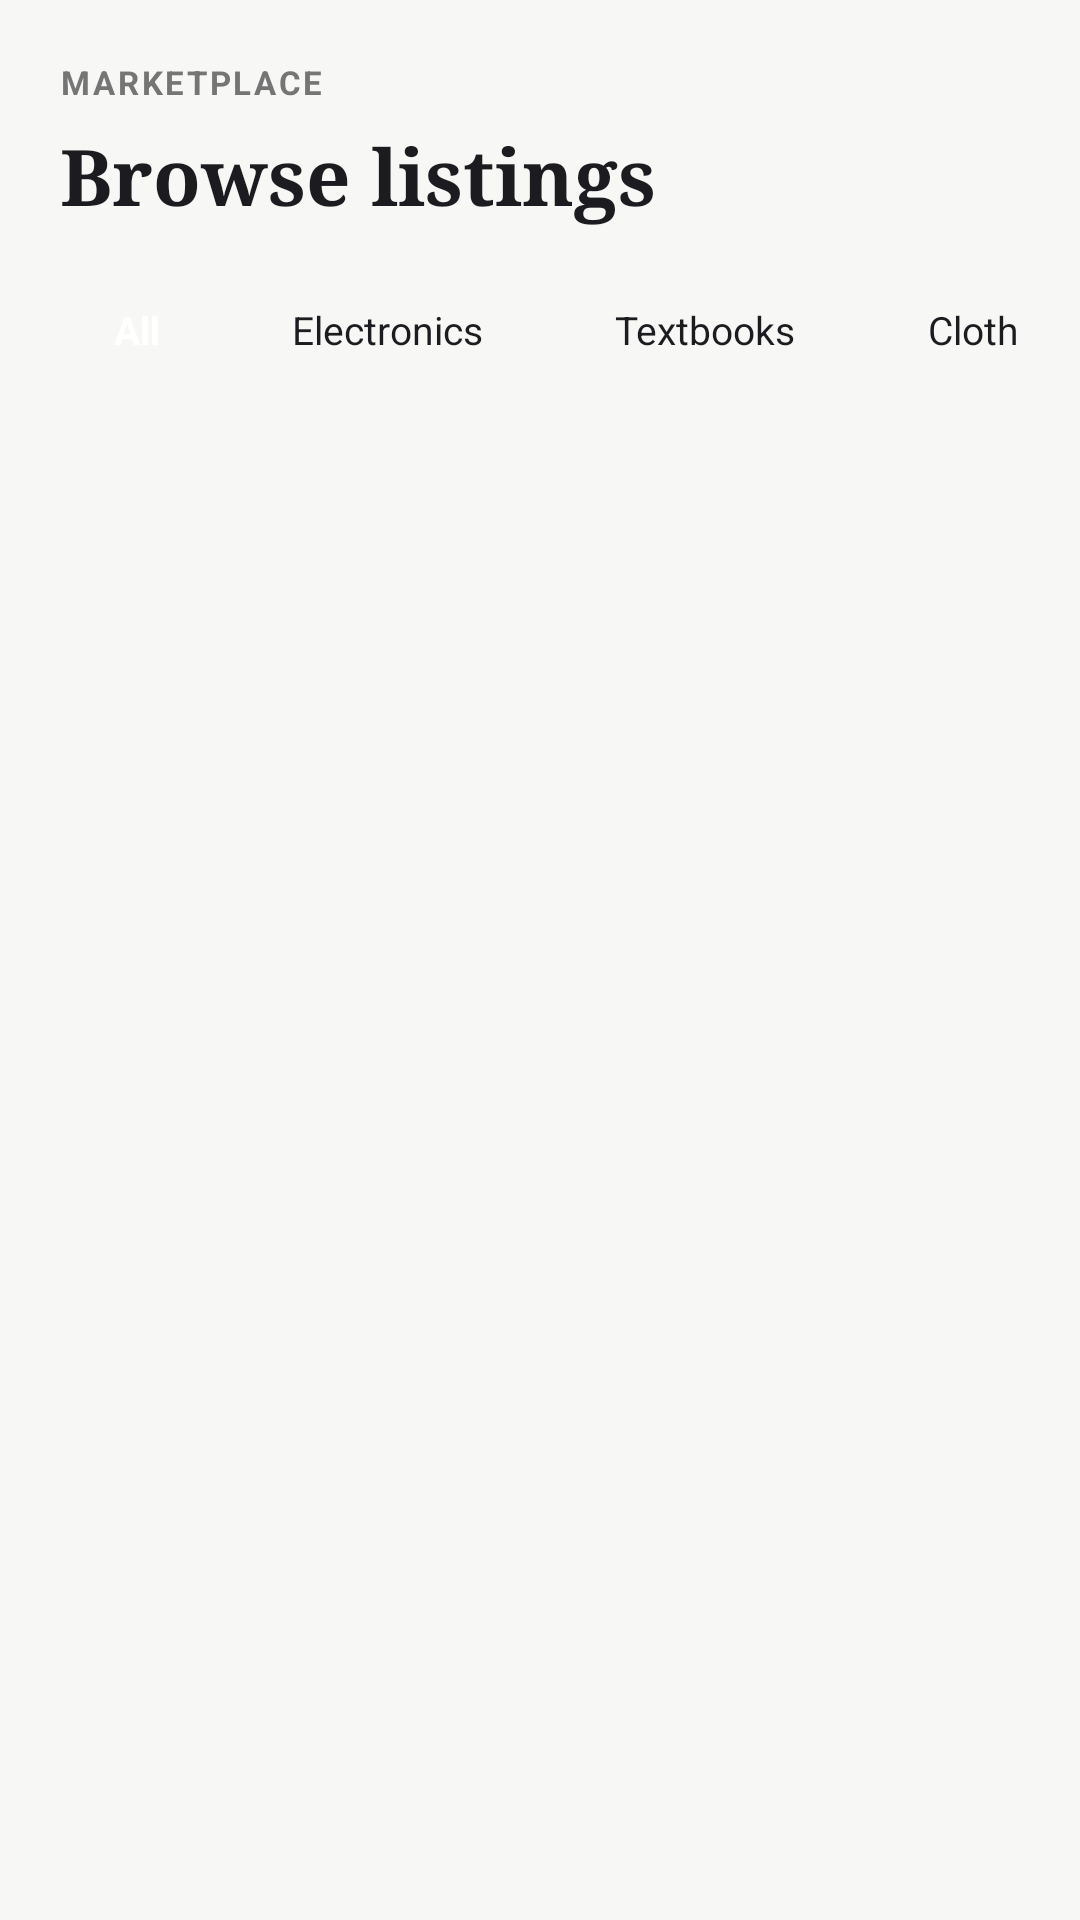

Write the Android layout XML for this screen, with the resource values it uses.
<!-- AndroidManifest.xml: application theme Theme.UniMarket -->
<!-- res/layout/fragment_category_list.xml -->
<?xml version="1.0" encoding="utf-8"?>
<LinearLayout xmlns:android="http://schemas.android.com/apk/res/android"
    android:layout_width="match_parent"
    android:layout_height="match_parent"
    android:background="@color/app_background"
    android:orientation="vertical"
    android:padding="20dp">

    <TextView
        android:layout_width="wrap_content"
        android:layout_height="wrap_content"
        android:letterSpacing="0.08"
        android:text="@string/marketplace_label"
        android:textColor="@color/text_muted"
        android:textSize="11sp"
        android:textStyle="bold" />

    <TextView
        android:layout_width="wrap_content"
        android:layout_height="wrap_content"
        android:layout_marginTop="6dp"
        android:fontFamily="serif"
        android:text="@string/marketplace_title"
        android:textColor="@color/text_primary"
        android:textSize="26sp"
        android:textStyle="bold" />

    
    <HorizontalScrollView
        android:layout_width="match_parent"
        android:layout_height="wrap_content"
        android:layout_marginTop="16dp"
        android:scrollbars="none">

        <LinearLayout
            android:id="@+id/llCategoryFilterPills"
            android:layout_width="wrap_content"
            android:layout_height="wrap_content"
            android:orientation="horizontal">

            <TextView
                android:id="@+id/pillAll"
                android:layout_width="wrap_content"
                android:layout_height="36dp"
                android:background="@drawable/bg_chip_budget"
                android:gravity="center"
                android:paddingHorizontal="18dp"
                android:text="All"
                android:textColor="@color/text_white"
                android:textSize="13sp"
                android:textStyle="bold" />

            <TextView
                android:id="@+id/pillElectronics"
                android:layout_width="wrap_content"
                android:layout_height="36dp"
                android:layout_marginStart="8dp"
                android:background="@drawable/bg_chip_budget"
                android:gravity="center"
                android:paddingHorizontal="18dp"
                android:text="Electronics"
                android:textColor="@color/text_primary"
                android:textSize="13sp" />

            <TextView
                android:id="@+id/pillTextbooks"
                android:layout_width="wrap_content"
                android:layout_height="36dp"
                android:layout_marginStart="8dp"
                android:background="@drawable/bg_chip_budget"
                android:gravity="center"
                android:paddingHorizontal="18dp"
                android:text="Textbooks"
                android:textColor="@color/text_primary"
                android:textSize="13sp" />

            <TextView
                android:id="@+id/pillClothing"
                android:layout_width="wrap_content"
                android:layout_height="36dp"
                android:layout_marginStart="8dp"
                android:background="@drawable/bg_chip_budget"
                android:gravity="center"
                android:paddingHorizontal="18dp"
                android:text="Clothing"
                android:textColor="@color/text_primary"
                android:textSize="13sp" />
        </LinearLayout>
    </HorizontalScrollView>

    
    <androidx.recyclerview.widget.RecyclerView
        android:id="@+id/rvListingsGrid"
        android:layout_width="match_parent"
        android:layout_height="match_parent"
        android:layout_marginTop="16dp" />

</LinearLayout>
<!-- resources referenced by this layout -->
<resources>
  <color name="app_background">#F7F8F5</color>
  <color name="text_muted">#757575</color>
  <color name="text_primary">#1C1B1F</color>
  <color name="text_white">#FFFFFF</color>
  <string name="marketplace_label">MARKETPLACE</string>
  <string name="marketplace_title">Browse listings</string>
  <style name="Theme.UniMarket" parent="Theme.Material3.DayNight.NoActionBar">
          <item name="colorPrimary">@color/primary_green</item>
          <item name="colorPrimaryDark">@color/dark_green</item>
          <item name="colorSecondary">#F2A65A</item>
          <item name="android:statusBarColor">@color/dark_green</item>
          <item name="android:navigationBarColor">@color/app_background</item>
          <item name="android:windowBackground">@color/app_background</item>
      </style>
  <color name="primary_green">#176B5B</color>
  <color name="dark_green">#124E43</color>
</resources>
